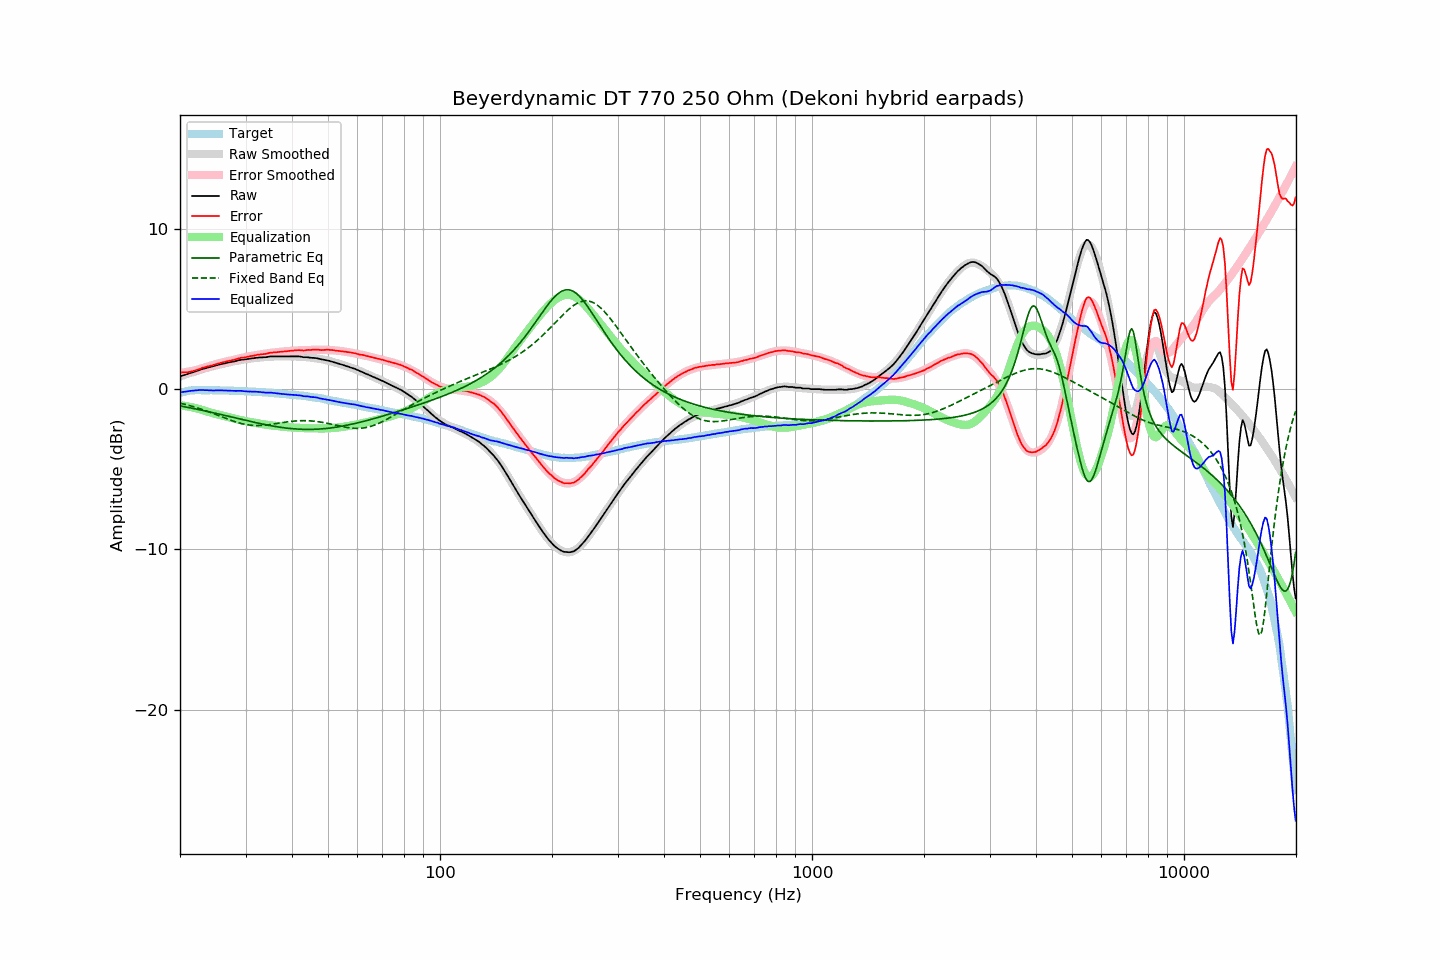

Values plotted in this chart, from the file beside it:
frequency, raw, error, smoothed, error_smoothed, equalization, parametric_eq, fixed_band_eq, equalized_raw, equalized_smoothed, target
20.00, 0.80, 1.04, 0.79, 1.01, -1.01, -1.05, -0.88, -0.21, -0.22, -0.24
20.20, 0.83, 1.04, 0.82, 1.02, -1.02, -1.07, -0.90, -0.19, -0.20, -0.21
20.40, 0.86, 1.04, 0.86, 1.04, -1.04, -1.08, -0.92, -0.18, -0.18, -0.18
20.61, 0.89, 1.05, 0.89, 1.05, -1.05, -1.10, -0.95, -0.16, -0.16, -0.16
20.81, 0.92, 1.05, 0.93, 1.07, -1.07, -1.12, -0.98, -0.15, -0.14, -0.13
21.02, 0.95, 1.05, 0.96, 1.09, -1.09, -1.14, -1.00, -0.14, -0.13, -0.10
21.23, 0.99, 1.08, 0.99, 1.10, -1.10, -1.16, -1.03, -0.11, -0.11, -0.09
21.44, 1.02, 1.10, 1.03, 1.12, -1.12, -1.18, -1.06, -0.10, -0.10, -0.08
21.66, 1.05, 1.12, 1.06, 1.15, -1.15, -1.20, -1.09, -0.10, -0.09, -0.07
21.87, 1.08, 1.15, 1.09, 1.17, -1.17, -1.22, -1.12, -0.09, -0.08, -0.07
22.09, 1.12, 1.18, 1.12, 1.19, -1.19, -1.24, -1.15, -0.07, -0.07, -0.06
22.31, 1.15, 1.21, 1.15, 1.22, -1.22, -1.26, -1.18, -0.07, -0.06, -0.06
22.54, 1.19, 1.25, 1.19, 1.25, -1.25, -1.28, -1.21, -0.06, -0.06, -0.06
22.76, 1.22, 1.28, 1.22, 1.28, -1.28, -1.31, -1.24, -0.06, -0.06, -0.06
22.99, 1.26, 1.33, 1.25, 1.31, -1.31, -1.33, -1.28, -0.05, -0.06, -0.07
23.22, 1.28, 1.35, 1.28, 1.34, -1.34, -1.35, -1.31, -0.06, -0.07, -0.07
23.45, 1.31, 1.39, 1.31, 1.37, -1.37, -1.37, -1.35, -0.06, -0.07, -0.08
23.69, 1.34, 1.42, 1.34, 1.41, -1.41, -1.39, -1.38, -0.07, -0.07, -0.08
23.92, 1.36, 1.44, 1.36, 1.44, -1.44, -1.41, -1.42, -0.07, -0.07, -0.08
24.16, 1.39, 1.46, 1.39, 1.46, -1.46, -1.44, -1.46, -0.07, -0.07, -0.07
24.40, 1.41, 1.48, 1.42, 1.49, -1.49, -1.46, -1.50, -0.08, -0.07, -0.07
24.65, 1.44, 1.52, 1.44, 1.52, -1.52, -1.48, -1.53, -0.08, -0.08, -0.08
24.89, 1.47, 1.55, 1.47, 1.55, -1.55, -1.51, -1.57, -0.08, -0.08, -0.08
25.14, 1.49, 1.57, 1.50, 1.57, -1.57, -1.53, -1.61, -0.08, -0.08, -0.08
25.39, 1.52, 1.60, 1.52, 1.60, -1.60, -1.55, -1.65, -0.08, -0.08, -0.08
25.65, 1.55, 1.63, 1.54, 1.62, -1.62, -1.57, -1.69, -0.07, -0.08, -0.08
25.91, 1.57, 1.66, 1.57, 1.65, -1.65, -1.60, -1.73, -0.08, -0.08, -0.09
26.16, 1.59, 1.68, 1.59, 1.67, -1.67, -1.62, -1.77, -0.08, -0.09, -0.09
26.43, 1.61, 1.70, 1.61, 1.70, -1.70, -1.65, -1.81, -0.09, -0.09, -0.09
26.69, 1.64, 1.73, 1.64, 1.73, -1.73, -1.67, -1.85, -0.09, -0.09, -0.09
26.96, 1.66, 1.75, 1.66, 1.75, -1.75, -1.69, -1.88, -0.09, -0.10, -0.09
27.23, 1.68, 1.77, 1.68, 1.78, -1.78, -1.72, -1.92, -0.10, -0.10, -0.09
27.50, 1.70, 1.79, 1.70, 1.80, -1.80, -1.74, -1.96, -0.10, -0.10, -0.09
27.77, 1.71, 1.81, 1.72, 1.83, -1.83, -1.76, -1.99, -0.12, -0.10, -0.10
28.05, 1.73, 1.84, 1.74, 1.85, -1.85, -1.79, -2.03, -0.12, -0.11, -0.11
28.33, 1.76, 1.88, 1.76, 1.87, -1.87, -1.81, -2.06, -0.11, -0.11, -0.12
28.62, 1.79, 1.91, 1.78, 1.89, -1.89, -1.84, -2.09, -0.11, -0.11, -0.12
28.90, 1.81, 1.93, 1.80, 1.92, -1.92, -1.86, -2.12, -0.11, -0.12, -0.12
29.19, 1.83, 1.96, 1.82, 1.94, -1.94, -1.88, -2.14, -0.11, -0.12, -0.13
29.48, 1.84, 1.96, 1.83, 1.96, -1.96, -1.91, -2.17, -0.12, -0.13, -0.12
29.78, 1.85, 1.98, 1.85, 1.98, -1.98, -1.93, -2.19, -0.13, -0.13, -0.13
30.08, 1.86, 1.99, 1.87, 2.00, -2.00, -1.95, -2.21, -0.14, -0.14, -0.13
30.38, 1.88, 2.02, 1.88, 2.02, -2.02, -1.98, -2.23, -0.14, -0.14, -0.14
30.68, 1.89, 2.03, 1.90, 2.04, -2.04, -2.00, -2.24, -0.15, -0.15, -0.14
30.99, 1.91, 2.06, 1.91, 2.06, -2.06, -2.02, -2.25, -0.15, -0.15, -0.15
31.30, 1.92, 2.08, 1.92, 2.08, -2.08, -2.05, -2.26, -0.16, -0.16, -0.16
31.61, 1.93, 2.09, 1.93, 2.09, -2.09, -2.07, -2.27, -0.16, -0.16, -0.16
31.93, 1.95, 2.12, 1.94, 2.11, -2.11, -2.09, -2.27, -0.16, -0.17, -0.17
32.24, 1.96, 2.14, 1.95, 2.13, -2.13, -2.11, -2.27, -0.17, -0.17, -0.18
32.57, 1.97, 2.15, 1.97, 2.14, -2.14, -2.13, -2.27, -0.17, -0.18, -0.18
32.89, 1.98, 2.16, 1.98, 2.16, -2.16, -2.16, -2.27, -0.18, -0.19, -0.18
33.22, 1.98, 2.17, 1.99, 2.18, -2.18, -2.18, -2.26, -0.20, -0.19, -0.19
33.55, 1.99, 2.19, 2.00, 2.20, -2.20, -2.20, -2.26, -0.21, -0.20, -0.20
33.89, 1.99, 2.20, 2.00, 2.21, -2.21, -2.22, -2.25, -0.22, -0.21, -0.21
34.23, 2.00, 2.21, 2.01, 2.23, -2.23, -2.24, -2.24, -0.23, -0.21, -0.21
34.57, 2.02, 2.24, 2.02, 2.24, -2.24, -2.26, -2.22, -0.22, -0.22, -0.22
34.92, 2.04, 2.27, 2.02, 2.25, -2.25, -2.27, -2.21, -0.21, -0.23, -0.23
35.27, 2.04, 2.27, 2.03, 2.27, -2.27, -2.29, -2.20, -0.23, -0.24, -0.23
35.62, 2.04, 2.29, 2.03, 2.28, -2.28, -2.31, -2.18, -0.24, -0.25, -0.25
35.97, 2.04, 2.30, 2.04, 2.29, -2.29, -2.33, -2.16, -0.25, -0.25, -0.26
... 635 more rows
